3-way image classification set "CNN dataset" from GitHub (Syzoul/Chili-Detection-and-Classification-AI-Model); label vocabulary: defective chili, dry chili, normal chili.

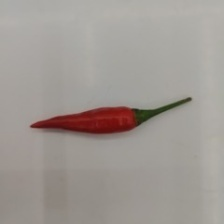
Label: normal chili

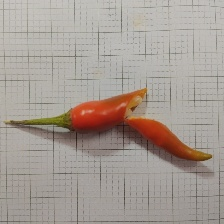
Label: defective chili

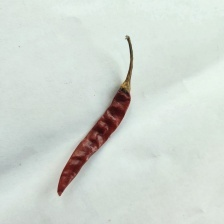
Label: dry chili

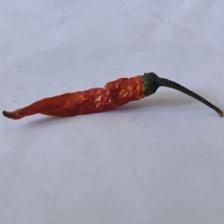
Label: dry chili

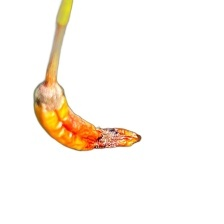
Label: defective chili

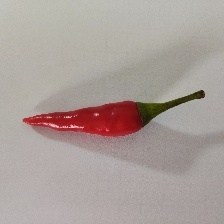
Label: normal chili
